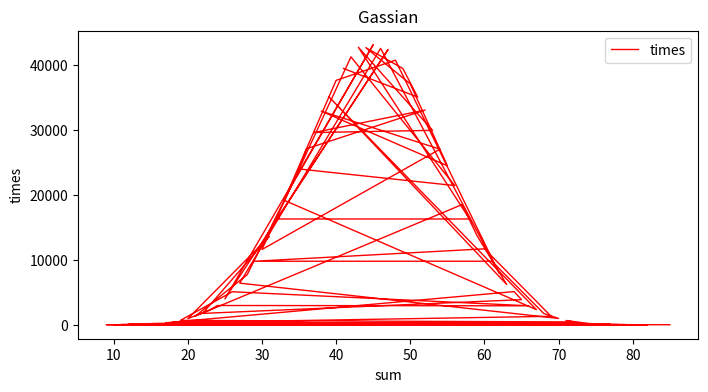

Write the Python code that produced this figure.
# -*- coding: utf-8 -*-
#import numpy as np
import random
import matplotlib.pyplot as plt
def randomsum():
    #return np.sum([np.random.randint(10) for i in range(10)])
    return sum([random.randrange(0, 10) for i in range(10)])

def generatedata(t):
    x = dict()
    for i in range(0, t):
        a = randomsum()
        if a not in x.keys():
            x[a] = 1
        else:
            x[a] = x[a] + 1
    return x

def main():
    data = generatedata(1000000)
    x = list(data.keys())
    y = list(data.values())
    print(len(x))
    plt.figure(figsize=(8,4))
    plt.plot(x,y,label="times",color="red",linewidth=1)
    plt.xlabel("sum")
    plt.ylabel("times")
    plt.title("Gassian")
    plt.legend()
    plt.show()

if __name__ == '__main__':
    main()
